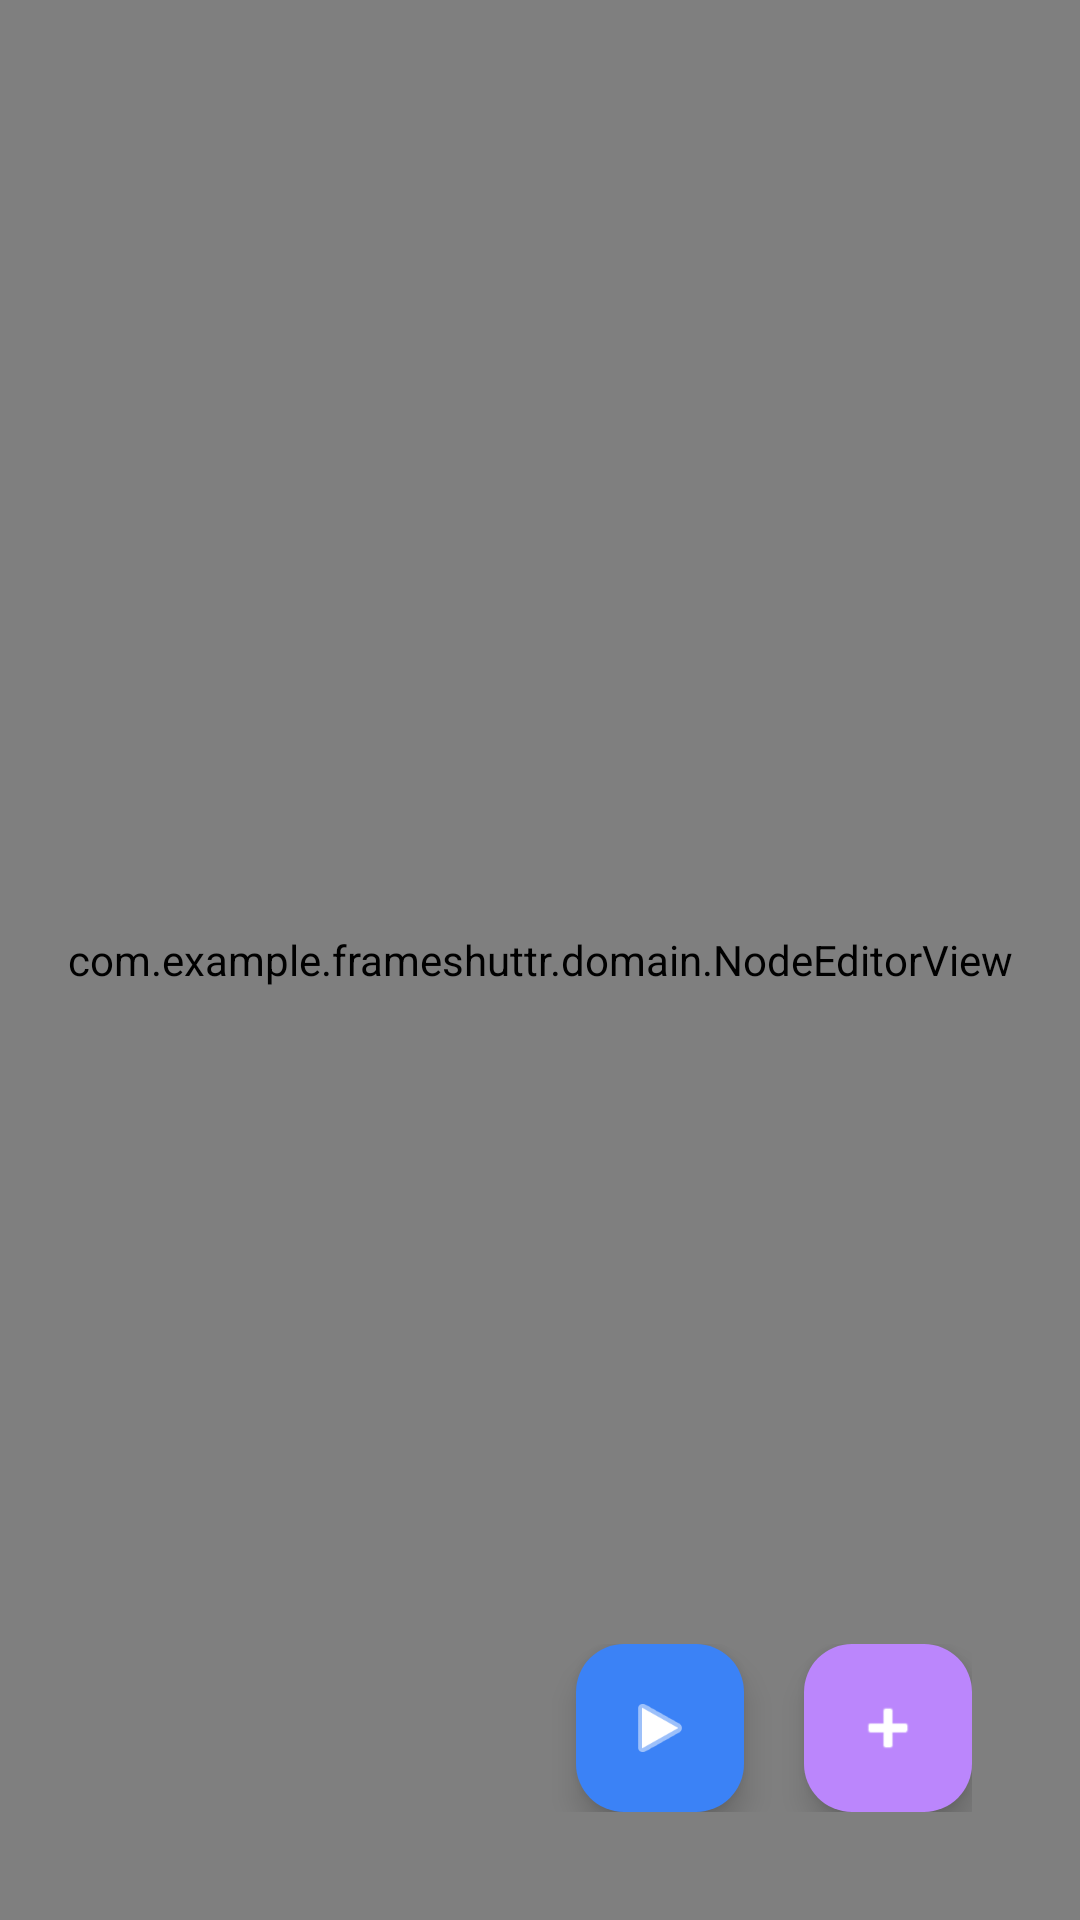

The Android layout XML behind this screen, and the referenced resources:
<!-- AndroidManifest.xml: application theme Theme.Frameshuttr -->
<!-- res/layout/activity_main.xml -->
<RelativeLayout xmlns:android="http://schemas.android.com/apk/res/android"
    xmlns:app="http://schemas.android.com/apk/res-auto"
    android:layout_width="match_parent"
    android:layout_height="match_parent"
    android:background="#181818"> <com.example.frameshuttr.domain.NodeEditorView
    android:id="@+id/nodeEditor"
    android:layout_width="match_parent"
    android:layout_height="match_parent" />

    <LinearLayout
        android:layout_width="match_parent"
        android:layout_height="wrap_content"
        android:layout_alignParentBottom="true"
        android:layout_margin="20dp"

        android:padding="16dp"
        android:orientation="horizontal"
        android:gravity="end">
        <com.google.android.material.floatingactionbutton.FloatingActionButton
            android:id="@+id/btnProcess"
            android:layout_width="wrap_content"
            android:layout_height="wrap_content"
            android:layout_weight="1"
            android:clickable="true"
            app:tint="#FFFFFF"
            app:backgroundTint="#3B82F6"
            android:layout_gravity="center"

            app:srcCompat="@android:drawable/ic_media_play" />
        <com.google.android.material.floatingactionbutton.FloatingActionButton
            android:id="@+id/btnAdd"
            android:layout_width="wrap_content"
            android:layout_height="wrap_content"
            android:layout_weight="1"
            android:clickable="true"
            app:tint="#FFFFFF"
            app:backgroundTint="#BB86FC"
            android:layout_gravity="center"
            android:layout_marginStart="20dp"
            app:srcCompat="@android:drawable/ic_input_add" />

    </LinearLayout>





    <ImageView
        android:id="@+id/resultImage"
        android:layout_width="match_parent"
        android:layout_height="match_parent"
        android:background="#CC000000"
        android:padding="40dp"
        android:visibility="gone"
        android:scaleType="fitCenter" />

</RelativeLayout>
<!-- resources referenced by this layout -->
<resources>
  <style name="Theme.Frameshuttr" parent="Base.Theme.Frameshuttr" />
  <style name="Base.Theme.Frameshuttr" parent="Theme.Material3.DayNight.NoActionBar">
          
          
      </style>
</resources>
